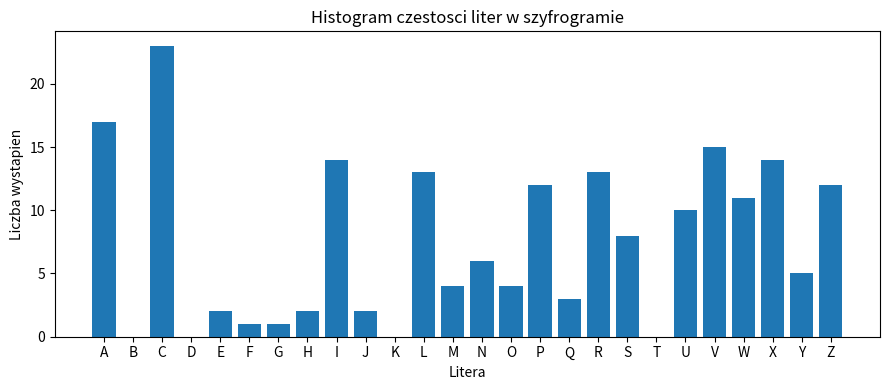

This chart was generated by the following Python code:
# -*- coding: utf-8 -*-
"""
Lamanie szyfru afinicznego:  szyfrowanie  y = (a*x + b) mod 26

Metoda: NIE sprawdzamy wszystkich kluczy (to byłby brute force).
Zamiast tego robimy zgadywanie na podstawie czestosci liter i
rozwiazujemy UKLAD ROWNAN, z ktorego wychodza a i b.

Przyklad:
  zgadujemy: litera E (x=4)  w szyfrogramie to R (y=17)
  zgadujemy: litera I (x=8)  w szyfrogramie to D (y=3)
  Uklad:   a*4 + b = 17  (mod 26)
           a*8 + b = 3   (mod 26)
  Odejmujemy rownania i mamy rownanie tylko z "a", potem liczymy "b".
"""

from math import gcd
from collections import Counter

# ----------------------------------------------------------------------
# 1. DANE: tekst do zlamania i tabela 2.1 (prawdopodobienstwa liter)
# ----------------------------------------------------------------------

CIPHERTEXT = """AVSC QAPC ZRC UZAPQ WU RAOLWVM, IVX RILH RWXEVXCP ZRWU SPIXLC-RAAX IVX SAJCPLWX  QY SRWLX ULCCFU AV. ZRCPC WU VA ANUZISLC NEZ MPCMAPY'U OAAX IVX AVC NIPC RWLL  ORCPCNY ZRC RIYUZISG- IVX PAAH-LCJCLLWVM OWVX, NPCX AV ZRC IZLIVZWS, SIV NC UZIYCX"""

ALPHABET = "ABCDEFGHIJKLMNOPQRSTUVWXYZ"

# Prawdopodobienstwo wystapienia kazdej litery w jezyku angielskim
PROBABILITY = {
    "A": 0.082, "B": 0.015, "C": 0.028, "D": 0.043, "E": 0.127,
    "F": 0.022, "G": 0.020, "H": 0.061, "I": 0.070, "J": 0.002,
    "K": 0.008, "L": 0.040, "M": 0.024, "N": 0.067, "O": 0.075,
    "P": 0.019, "Q": 0.001, "R": 0.060, "S": 0.063, "T": 0.091,
    "U": 0.028, "V": 0.010, "W": 0.023, "X": 0.001, "Y": 0.020,
    "Z": 0.001,
}

# Litery angielskie od najczestszej do najrzadszej: E, T, A, O, I, ...
ENGLISH_LETTERS = sorted(ALPHABET, key=lambda letter: PROBABILITY[letter], reverse=True)


# ----------------------------------------------------------------------
# 2. FUNKCJE POMOCNICZE
# ----------------------------------------------------------------------

def letter_to_number(letter):
    """Zamienia litere na liczbe: A->0, B->1, ..., Z->25."""
    return ord(letter) - ord("A")


def number_to_letter(number):
    """Zamienia liczbe na litere: 0->A, 1->B, ..., 25->Z (liczba brana modulo 26)."""
    return chr(number % 26 + ord("A"))


def only_letters(text):
    """Zostawia w tekscie same litery A-Z (usuwa spacje, kropki itd.)."""
    return "".join(c for c in text.upper() if c.isascii() and c.isalpha())


def count_frequencies(text):
    """
    Liczy, ile razy kazda litera wystepuje w tekscie.
    Zwraca slownik z wszystkimi 26 literami: litera -> liczba wystapien
    (litery, ktorych nie ma w tekscie, maja wartosc 0).
    """
    counts = Counter(text)
    return {letter: counts[letter] for letter in ALPHABET}


def modular_inverse(number, modulus):
    """
    Zwraca takie x, ze (number * x) % modulus == 1 (odwrotnosc modulo).
    Jesli nie istnieje (gdy gcd(number, modulus) != 1), zwraca None.
    """
    try:
        return pow(number, -1, modulus)
    except ValueError:      # brak odwrotnosci
        return None


def solve_equation(c, d):
    """
    Rozwiazuje rownanie   c * a = d  (mod 26)   wzgledem a.
    Zwraca liste wszystkich rozwiazan a (moze byc 0, 1 lub 2 rozwiazania).

    Zasada:
      g = gcd(c, 26)
      - jesli d nie dzieli sie przez g  -> brak rozwiazan
      - w przeciwnym razie dzielimy cale rownanie (i modulo) przez g,
        liczymy odwrotnosc i dostajemy rozwiazanie a0 modulo 26/g.
        Wtedy rozwiazaniami sa: a0, a0 + 26/g, a0 + 2*26/g, ...
    """
    g = gcd(c, 26)
    if d % g != 0:
        return []

    small_c = c // g
    small_d = d // g
    small_modulus = 26 // g

    inverse = modular_inverse(small_c, small_modulus)
    a0 = (small_d * inverse) % small_modulus

    solutions = []
    for k in range(g):
        solutions.append(a0 + k * small_modulus)
    return solutions


def decrypt(text, a, b):
    """
    Deszyfrowanie:  x = a^(-1) * (y - b)  mod 26
    Znaki, ktore nie sa literami (spacje, przecinki...), zostaja bez zmian.
    """
    a_inverse = modular_inverse(a, 26)
    result = ""
    for char in text.upper():
        if char in ALPHABET:
            y = letter_to_number(char)
            x = (a_inverse * (y - b)) % 26
            result = result + number_to_letter(x)
        else:
            result = result + char
    return result


def score_text(text):
    """
    Srednie prawdopodobienstwo liter w tekscie (wg tabeli 2.1).
    Tekst angielski daje ok. 0.065, losowy ciag liter duzo mniej (ok. 0.04-0.05).
    """
    total = 0
    for letter in text:
        total = total + PROBABILITY[letter]
    return total / len(text)


def print_histogram(frequencies):
    """Prosty histogram tekstowy: kazdy # to jedno wystapienie litery"""
    for letter in ALPHABET:
        print(f"{letter} | {'#' * frequencies[letter]} {frequencies[letter]}")


def save_histogram_png(frequencies, filename="histogram.png"):
    """Zapisuje histogram jako obrazek (potrzebuje biblioteki matplotlib)."""
    try:
        import matplotlib
        matplotlib.use("Agg")
        import matplotlib.pyplot as plt
    except ImportError:
        print("(Brak matplotlib, pomijam zapis histogram.png)")
        return

    plt.figure(figsize=(9, 4))
    plt.bar(list(ALPHABET), [frequencies[letter] for letter in ALPHABET])
    plt.title("Histogram czestosci liter w szyfrogramie")
    plt.xlabel("Litera")
    plt.ylabel("Liczba wystapien")
    plt.tight_layout()
    plt.savefig(filename, dpi=150)
    plt.close()
    print(f"Zapisano {filename}")


# ----------------------------------------------------------------------
# 3. GLOWNY PROGRAM
# ----------------------------------------------------------------------

def main():
    # --- Krok 1: czestosci liter w szyfrogramie ---
    letters = only_letters(CIPHERTEXT)
    frequencies = count_frequencies(letters)

    print(f"Dlugosc szyfrogramu: {len(letters)} liter\n")
    print("HISTOGRAM CZESTOSCI LITER:")
    print_histogram(frequencies)
    save_histogram_png(frequencies)

    # Litery szyfrogramu od najczestszej do najrzadszej
    cipher_letters_sorted = sorted(ALPHABET, key=lambda letter: frequencies[letter], reverse=True)

    # Bierzemy po 5 najczestszych liter z kazdej strony
    top_cipher = cipher_letters_sorted[:5]
    top_english = ENGLISH_LETTERS[:5]
    print("\nNajczestsze litery szyfrogramu:", top_cipher)
    print("Najczestsze litery angielskie :", top_english)

    # --- Krok 2: hipotezy i uklad rownan ---
    # Pierwsza hipoteza jest stala: najczestsza litera szyfrogramu to E.
    x1 = letter_to_number(top_english[0])   # E = 4
    y1 = letter_to_number(top_cipher[0])    # np. C = 2

    # Druga hipoteze sprawdzamy dla roznych par (litera jawna -> litera szyfrogramu)
    results = []    # tu zapisujemy poprawne klucze: (score, a, b)
    checked = []    # zeby nie liczyc dwa razy tego samego klucza

    print("\nHIPOTEZY I WYNIKI:")
    print("Hipoteza            a    b    ocena   poczatek tekstu / powod odrzucenia")
    print("-" * 80)

    for cipher_letter in top_cipher[1:]:
        for plain_letter in top_english[1:]:
            x2 = letter_to_number(plain_letter)
            y2 = letter_to_number(cipher_letter)
            label = f"{top_english[0]}->{top_cipher[0]}, {plain_letter}->{cipher_letter}"

            # Odejmujemy rownania:  a*(x1 - x2) = (y1 - y2)  (mod 26)
            possible_a = solve_equation((x1 - x2) % 26, (y1 - y2) % 26)

            for a in possible_a:
                # a musi miec odwrotnosc mod 26, czyli gcd(a, 26) = 1
                if gcd(a, 26) != 1:
                    print(f"{label:<18} {a:>3}    -       -    odrzucony: gcd({a},26) != 1")
                    continue

                # Z pierwszego rownania: b = y1 - a*x1
                b = (y1 - a * x1) % 26

                if (a, b) in checked:
                    continue
                checked.append((a, b))

                plaintext = decrypt(letters, a, b)
                score = score_text(plaintext)
                results.append((score, a, b))
                print(f"{label:<18} {a:>3} {b:>4}   {score:.4f}   {plaintext[:35]}")

    # --- Krok 3: wybor najlepszego klucza ---
    results.sort(reverse=True)          # od najwyzszej oceny
    best_score, a, b = results[0]

    print("\nWYBOR KLUCZA")
    print(f"a = {a}, b = {b}, odwrotnosc a = {modular_inverse(a, 26)}")
    print(f"Ocena: {best_score:.4f} (drugi wynik: {results[1][0]:.4f})")

    print("\nTekst jawny bez spacji:")
    print(decrypt(letters, a, b))
    print("\nTekst jawny ze spacjami:")
    print(" ".join(decrypt(CIPHERTEXT, a, b).split()))


if __name__ == "__main__":
    main()
